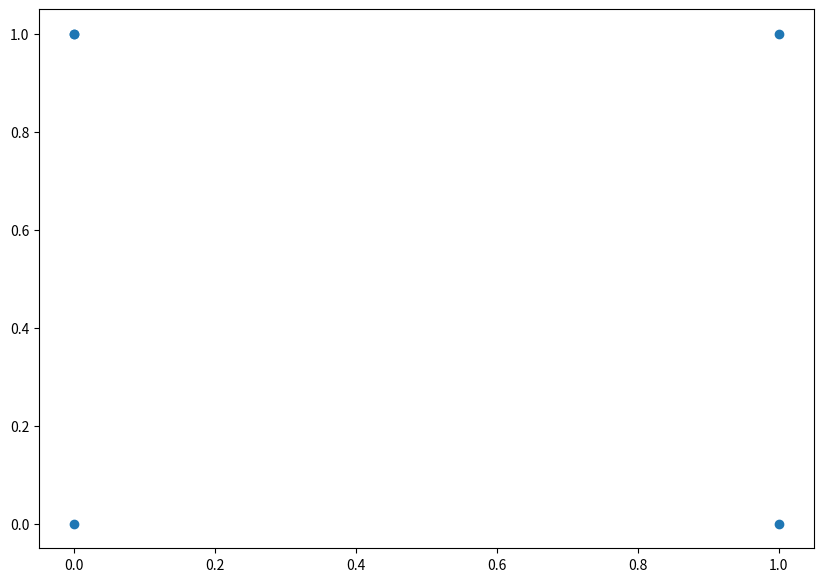

Python code for this plot:
import numpy as np
from matplotlib import pyplot as plt

feature_set = np.array([[0, 1, 0], [0, 0, 1], [1, 1, 0], [1, 0, 1], [0, 1, 1]])
plt.figure(figsize=(10, 7))
plt.scatter(feature_set[:,0], feature_set[:, 1])
labels = np.array([1, 0, 0, 1, 1])
labels = labels.reshape(5, 1)
# plt.plot(labels)
#plt.show()
#lets generate random weights and biases for the start
np.random.seed(42)
#weights = np.random.rand(3, 1)
weights = np.array([2.0, 2.0, 2.0])
weights = weights.reshape(3, 1)
#bias = np.random.rand(1)
bias = 2.0
lr = 0.01

def sigmoid(x):
    return 1/(1+np.exp(-x))

def sigmoid_der(x):
    return sigmoid(x) * (1 - sigmoid(x))

#l now lets actually train
for epoch in range(20000):
    inputs = feature_set

    #feedforward step 1
    XW = np.dot(feature_set, weights) + bias

    #feedforward step 2
    z = sigmoid(XW)
    #backprop step 1
    error = z - labels

    #backprop step 2
    dcost_dpred =error
    dpred_dz = sigmoid_der(z)

    z_delta = dcost_dpred * dpred_dz
    inputs = feature_set.T
    weights -= lr * np.dot(inputs, z_delta)

    for num in z_delta:
        bias -= lr * num

print("final bias:\n", bias)
print("final weights:\n", weights)

single_point = np.array([1, 1, 1])
result = sigmoid(np.dot(single_point, weights) + bias)
print(result)
